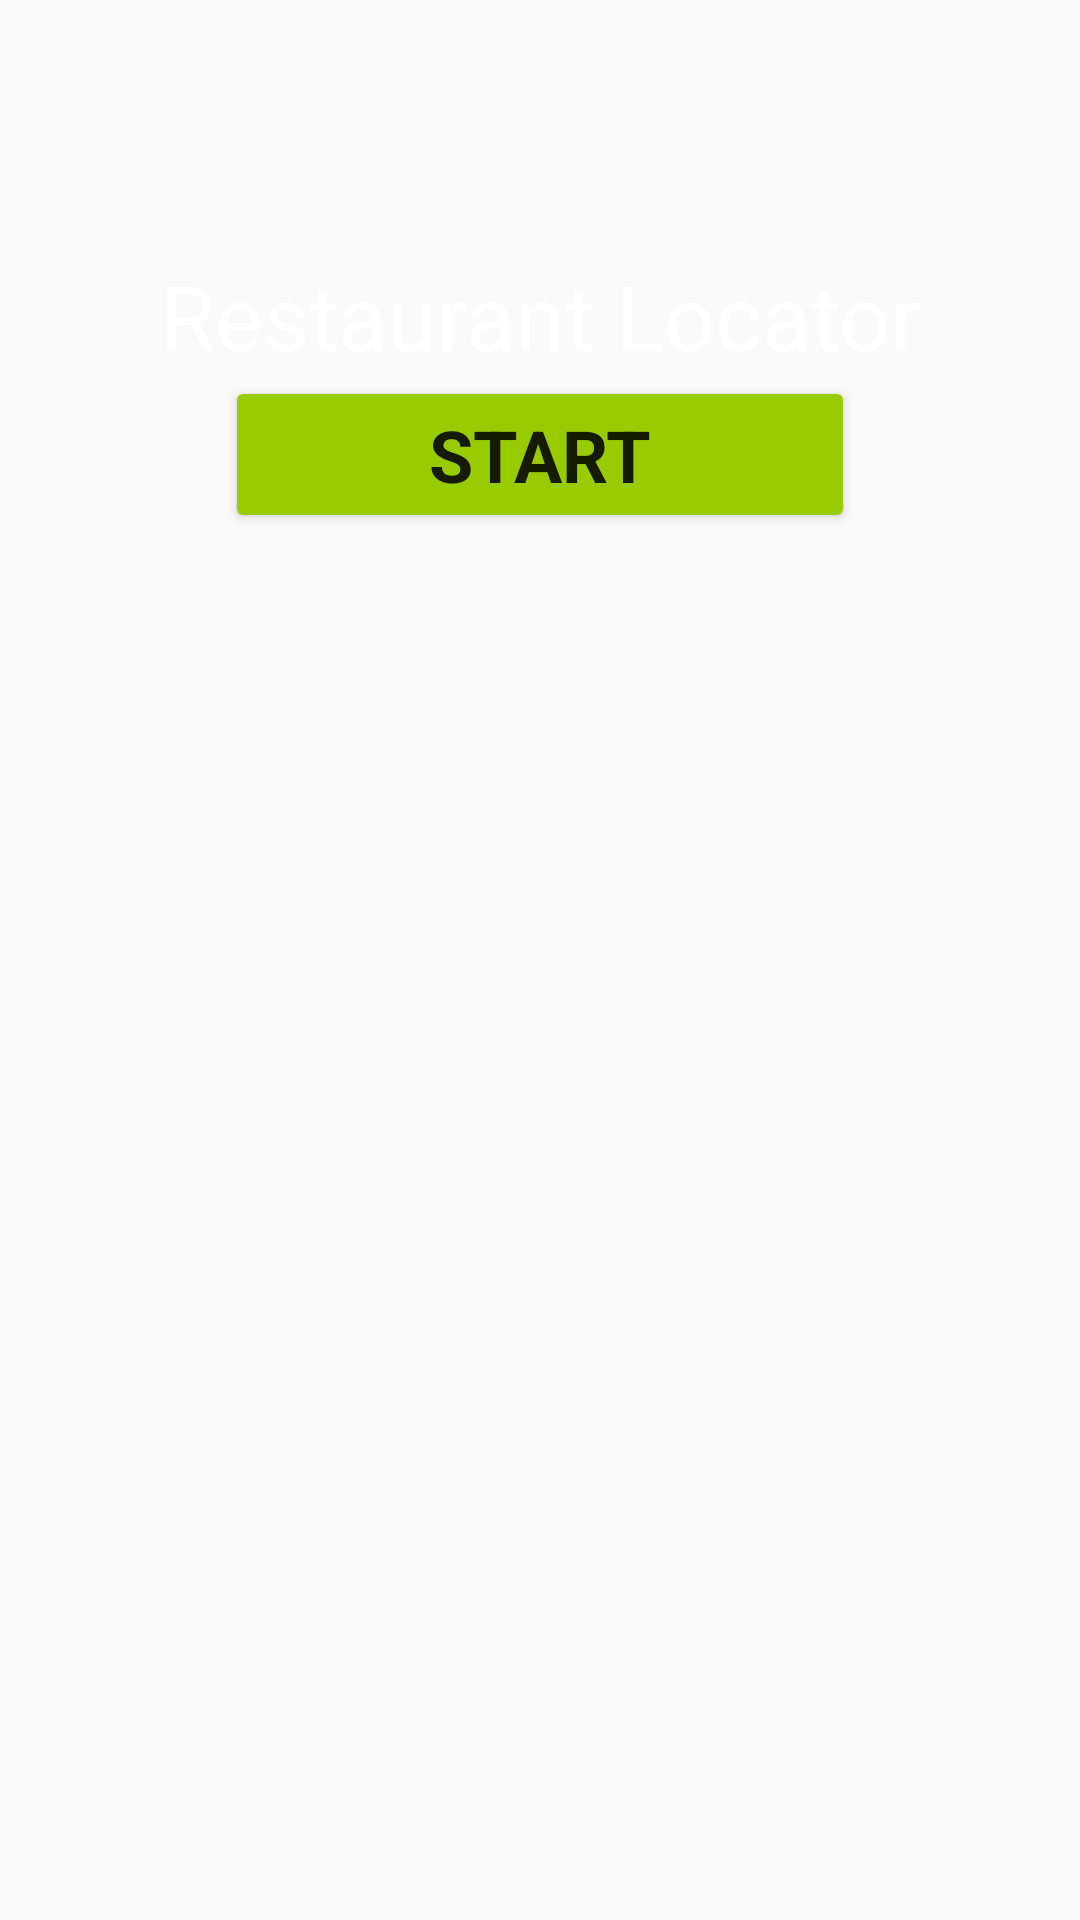

Android layout source for this screen:
<!-- AndroidManifest.xml: application theme Applicationtheme -->
<!-- res/layout/activity_main.xml -->
<?xml version="1.0" encoding="utf-8"?>
<LinearLayout xmlns:android="http://schemas.android.com/apk/res/android"
    xmlns:app="http://schemas.android.com/apk/res-auto"
    xmlns:tools="http://schemas.android.com/tools"
    android:layout_width="match_parent"
    android:layout_height="match_parent"
    android:orientation="vertical"
    android:background="@drawable/food_background"
    tools:context=".MainActivity">


    <TextView
        android:id="@+id/textView"
        android:layout_width="match_parent"
        android:layout_height="wrap_content"
        android:gravity="center"
        android:layout_marginEnd="16dp"
        android:layout_marginStart="16dp"
        android:layout_marginTop="85dp"
        android:fontFamily="sans-serif"
        android:text="@string/restaurant_locator"
        android:textColor="@android:color/white"
        android:textSize="30sp"
        app:layout_constraintEnd_toEndOf="parent"
        app:layout_constraintLeft_toLeftOf="parent"
        app:layout_constraintRight_toRightOf="parent"
        app:layout_constraintStart_toStartOf="parent"
        app:layout_constraintTop_toTopOf="parent" />
    <Button
        android:id="@+id/btn_start"
        android:onClick="btnStart_Click"
        android:layout_width="match_parent"
        android:layout_height="wrap_content"
        android:layout_marginEnd="75dp"
        android:layout_marginStart="75dp"
        android:textAllCaps="true"
        android:backgroundTint="@android:color/holo_green_light"
        android:fontFamily="sans-serif"
        android:textStyle="bold"
        android:textSize="24sp"
        android:text="@string/txtStart"
        android:textAppearance="@style/TextAppearance.AppCompat.Menu"
        app:layout_constraintBottom_toBottomOf="@id/textView"
        app:layout_constraintEnd_toEndOf="parent"
        app:layout_constraintLeft_toLeftOf="parent"
        app:layout_constraintRight_toRightOf="parent"
        app:layout_constraintStart_toStartOf="parent" />

</LinearLayout>
<!-- resources referenced by this layout -->
<resources>
  <string name="restaurant_locator">Restaurant Locator</string>
  <string name="txtStart">start</string>
  <style name="Applicationtheme" parent="Theme.AppCompat.Light.DarkActionBar">
          
          <item name="colorPrimary">@color/colorPrimary</item>
          <item name="colorPrimaryVariant">@color/colorPrimary</item>
          <item name="colorOnPrimary">@color/colorPrimary</item>
          
          <item name="colorSecondary">@color/colorAccent</item>
          <item name="colorSecondaryVariant">@color/colorAccent</item>
          <item name="colorOnSecondary">@color/colorAccent</item>
      </style>
  <!-- not gathered from this repository: default colours our renderer supplied (Android Studio template values) -->
  <color name="colorPrimary">#FF6200EE</color>
  <color name="colorAccent">#FF03DAC5</color>
</resources>
